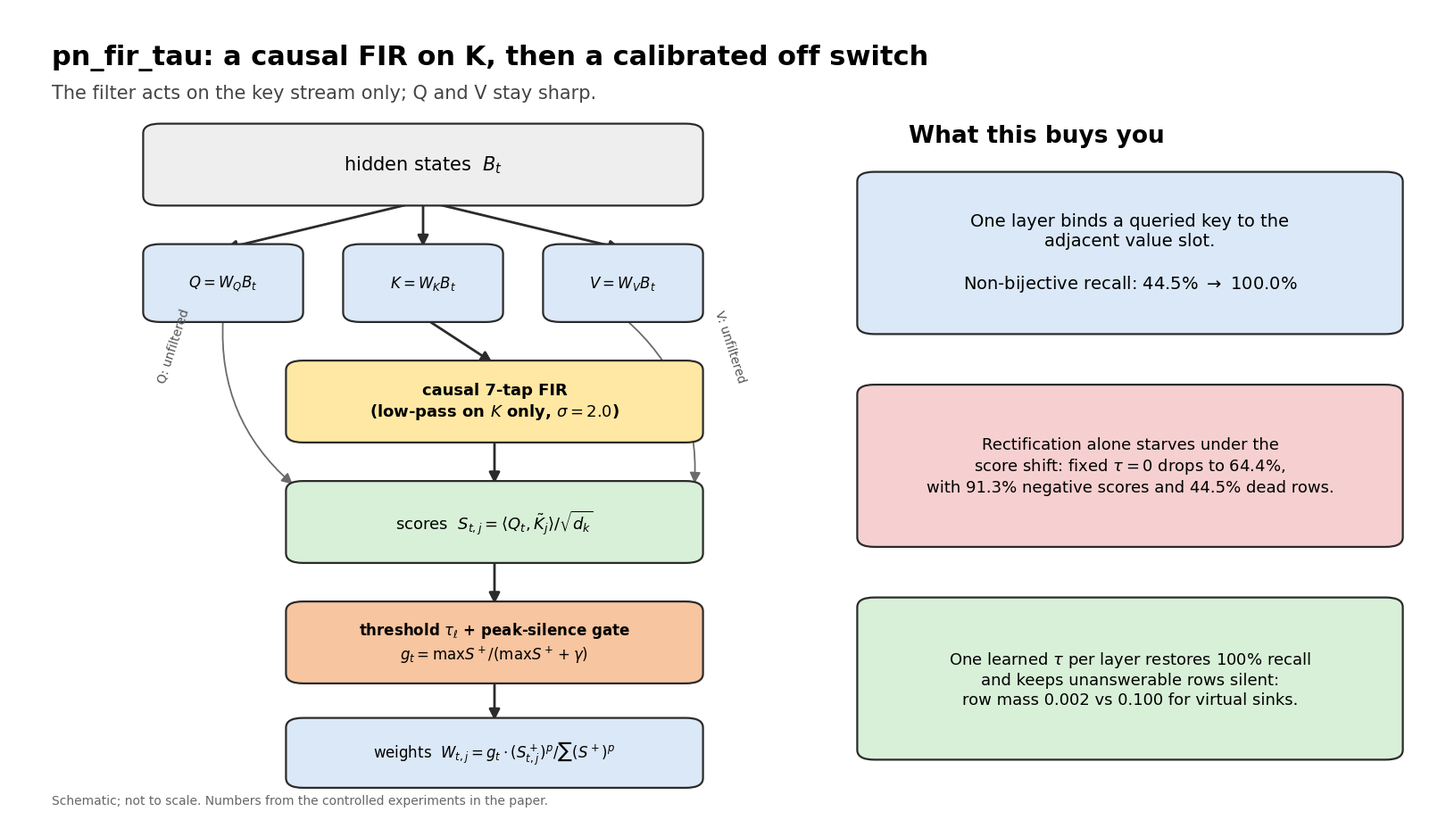

This figure's Python source: (Note: this script raises an exception after producing the figure.)
"""Two 16:9 explanatory schematics for the paper / social posts.

Outputs (PNG + PDF) in figures/:
  fig19_schematic_architecture_16x9
  fig20_schematic_abstention_16x9
No data axes; these are diagrams, so they are not part of the data-figure audit.
"""
import matplotlib
matplotlib.use("Agg")
import matplotlib.pyplot as plt
from matplotlib.patches import FancyBboxPatch, FancyArrowPatch, Rectangle

plt.rcParams.update({
    "font.family": "DejaVu Sans",
    "font.size": 13,
    "mathtext.fontset": "dejavusans",
})

BLUE = "#dbe8f7"
YELLOW = "#ffe8a3"
ORANGE = "#f7c59f"
GREEN = "#d8f0d8"
RED = "#f6d0d0"
GREY = "#eeeeee"
EDGE = "#2b2b2b"


def box(ax, x, y, w, h, text, fc=BLUE, ec=EDGE, fs=13, bold=False, lw=1.6):
    ax.add_patch(FancyBboxPatch(
        (x, y), w, h,
        boxstyle="round,pad=0.006,rounding_size=0.012",
        fc=fc, ec=ec, lw=lw, transform=ax.transAxes, zorder=2))
    ax.text(x + w / 2, y + h / 2, text, ha="center", va="center",
            fontsize=fs, fontweight="bold" if bold else "normal",
            transform=ax.transAxes, zorder=3, linespacing=1.25)


def arrow(ax, x1, y1, x2, y2, color=EDGE, lw=2.0, style="-|>", rad=0.0):
    ax.add_patch(FancyArrowPatch(
        (x1, y1), (x2, y2),
        arrowstyle=style, mutation_scale=18,
        lw=lw, color=color, connectionstyle=f"arc3,rad={rad}",
        transform=ax.transAxes, zorder=1))


def architecture():
    fig = plt.figure(figsize=(16, 9), dpi=200)
    ax = fig.add_axes([0, 0, 1, 1])
    ax.set_xlim(0, 1)
    ax.set_ylim(0, 1)
    ax.axis("off")

    ax.text(0.03, 0.955, "pn_fir_tau: a causal FIR on K, then a calibrated off switch",
            fontsize=22, fontweight="bold", transform=ax.transAxes, va="top")
    ax.text(0.03, 0.905, "The filter acts on the key stream only; Q and V stay sharp.",
            fontsize=15, color="#444444", transform=ax.transAxes, va="top")

    # Left: vertical pipeline
    box(ax, 0.10, 0.76, 0.38, 0.09, "hidden states  $B_t$", fc=GREY, fs=15)
    box(ax, 0.10, 0.615, 0.10, 0.085, "$Q = W_Q B_t$", fs=12)
    box(ax, 0.24, 0.615, 0.10, 0.085, "$K = W_K B_t$", fs=12)
    box(ax, 0.38, 0.615, 0.10, 0.085, "$V = W_V B_t$", fs=12)

    box(ax, 0.20, 0.465, 0.28, 0.09,
        "causal 7-tap FIR\n(low-pass on $K$ only, $\\sigma=2.0$)", fc=YELLOW, fs=13, bold=True)
    box(ax, 0.20, 0.315, 0.28, 0.09,
        "scores  $S_{t,j} = \\langle Q_t, \\tilde{K}_j \\rangle / \\sqrt{d_k}$", fc=GREEN, fs=13)
    box(ax, 0.20, 0.165, 0.28, 0.09,
        "threshold $\\tau_\\ell$ + peak-silence gate\n$g_t = \\max S^+ / (\\max S^+ + \\gamma)$", fc=ORANGE, fs=12, bold=True)
    box(ax, 0.20, 0.035, 0.28, 0.075,
        "weights  $W_{t,j} = g_t \\cdot (S^+_{t,j})^p / \\sum (S^+)^p$", fc=BLUE, fs=12)

    # arrows
    arrow(ax, 0.29, 0.76, 0.15, 0.70, rad=0.0)
    arrow(ax, 0.29, 0.76, 0.29, 0.70)
    arrow(ax, 0.29, 0.76, 0.43, 0.70, rad=0.0)
    arrow(ax, 0.29, 0.615, 0.34, 0.557)
    arrow(ax, 0.34, 0.465, 0.34, 0.405)
    arrow(ax, 0.34, 0.315, 0.34, 0.255)
    arrow(ax, 0.34, 0.165, 0.34, 0.110)

    # bypass Q and V to scores
    arrow(ax, 0.15, 0.615, 0.20, 0.405, rad=0.25, color="#6b6b6b", lw=1.3, style="-|>")
    arrow(ax, 0.43, 0.615, 0.48, 0.405, rad=-0.25, color="#6b6b6b", lw=1.3, style="-|>")
    ax.text(0.115, 0.535, "Q: unfiltered", fontsize=10, color="#555555", rotation=72,
            transform=ax.transAxes, ha="center")
    ax.text(0.505, 0.535, "V: unfiltered", fontsize=10, color="#555555", rotation=-72,
            transform=ax.transAxes, ha="center")

    # Right: why it matters
    ax.text(0.63, 0.855, "What this buys you", fontsize=19, fontweight="bold",
            transform=ax.transAxes, va="top")

    box(ax, 0.60, 0.60, 0.37, 0.19,
        "One layer binds a queried key to the\nadjacent value slot.\n\n"
        "Non-bijective recall: 44.5% $\\rightarrow$ 100.0%",
        fc=BLUE, fs=14)
    box(ax, 0.60, 0.335, 0.37, 0.19,
        "Rectification alone starves under the\nscore shift: fixed $\\tau=0$ drops to 64.4%,\n"
        "with 91.3% negative scores and 44.5% dead rows.",
        fc=RED, fs=13)
    box(ax, 0.60, 0.07, 0.37, 0.19,
        "One learned $\\tau$ per layer restores 100% recall\nand keeps unanswerable rows silent:\n"
        "row mass 0.002 vs 0.100 for virtual sinks.",
        fc=GREEN, fs=13)

    ax.text(0.03, 0.005, "Schematic; not to scale. Numbers from the controlled experiments in the paper.",
            fontsize=10, color="#666666", transform=ax.transAxes, va="bottom")

    fig.savefig("social/fig19_schematic_architecture_16x9.png", bbox_inches=None, facecolor="white")
    fig.savefig("social/fig19_schematic_architecture_16x9.pdf", bbox_inches=None, facecolor="white")
    plt.close(fig)


def token_row(ax, y, weights, colors, labels, x0=0.21, width=0.44, h=0.11):
    n = len(weights)
    gap = 0.008
    w = (width - gap * (n - 1)) / n
    for i, (wt, col, lab) in enumerate(zip(weights, colors, labels)):
        x = x0 + i * (w + gap)
        ax.add_patch(Rectangle((x, y), w, h, fc=col, ec=EDGE, lw=1.2,
                               transform=ax.transAxes, zorder=2))
        ax.text(x + w / 2, y + h / 2, lab, ha="center", va="center", fontsize=10,
                transform=ax.transAxes, zorder=3)
        ax.text(x + w / 2, y - 0.022, f"{wt:.3f}", ha="center", va="top", fontsize=9,
                color="#444444", transform=ax.transAxes)


def abstention():
    fig = plt.figure(figsize=(16, 9), dpi=200)
    ax = fig.add_axes([0, 0, 1, 1])
    ax.set_xlim(0, 1)
    ax.set_ylim(0, 1)
    ax.axis("off")

    ax.text(0.03, 0.955, "Softmax has no off switch. pn_fir_tau does.",
            fontsize=22, fontweight="bold", transform=ax.transAxes, va="top")
    ax.text(0.03, 0.905, "Same query, no matching key: what each normalizer writes into the residual stream.",
            fontsize=14, color="#444444", transform=ax.transAxes, va="top")

    labels = ["junk", "junk", "junk", "junk", "junk", "junk", "junk", "junk"]

    # Softmax row
    y = 0.70
    ax.text(0.03, y + 0.055, "Softmax", fontsize=17, fontweight="bold", transform=ax.transAxes)
    ax.text(0.03, y + 0.015, "simplex: mass = 1.000", fontsize=11, color="#555555", transform=ax.transAxes)
    token_row(ax, y, [0.125] * 8, [BLUE] * 8, labels)
    box(ax, 0.70, y, 0.27, 0.11, "residual gets a weighted average\nof irrelevant values  →  hallucination",
        fc=RED, fs=12, bold=False)
    arrow(ax, 0.665, y + 0.055, 0.70, y + 0.055, color="#a33", lw=2)
    ax.text(0.21, y - 0.065, "Hallucination rate on absent queries: 27.2–34.4% across simplex normalizers (Exp 5).",
            fontsize=11, color="#7a1f1f", transform=ax.transAxes)

    # Virtual sink row
    y = 0.43
    ax.text(0.03, y + 0.055, "Virtual-sink Softmax", fontsize=17, fontweight="bold", transform=ax.transAxes)
    ax.text(0.03, y + 0.015, "mass < 1, but tails stay positive", fontsize=11, color="#555555", transform=ax.transAxes)
    token_row(ax, y, [0.1125] * 8, [BLUE] * 8, labels)
    ax.add_patch(Rectangle((0.665, y), 0.04, 0.11, fc=GREY, ec=EDGE, lw=1.2, transform=ax.transAxes))
    ax.text(0.685, y + 0.055, "sink", ha="center", va="center", fontsize=9, transform=ax.transAxes)
    ax.text(0.685, y - 0.022, "0.100", ha="center", va="top", fontsize=9, color="#444444", transform=ax.transAxes)
    box(ax, 0.72, y, 0.25, 0.11, "still leaks 0.100 mass\ninto the residual", fc=ORANGE, fs=12)
    arrow(ax, 0.705, y + 0.055, 0.72, y + 0.055, color="#a33", lw=2)
    ax.text(0.21, y - 0.065, "Residual leakage on absent keys: 0.100 ± 0.005 (Exp 5).",
            fontsize=11, color="#7a4a1f", transform=ax.transAxes)

    # pn_fir_tau row
    y = 0.16
    ax.text(0.03, y + 0.055, "pn_fir_tau", fontsize=17, fontweight="bold", transform=ax.transAxes)
    ax.text(0.03, y + 0.015, "sub-simplex: mass ≤ 1", fontsize=11, color="#555555", transform=ax.transAxes)
    token_row(ax, y, [0.00025] * 8, [GREEN] * 8, ["0"] * 8)
    box(ax, 0.70, y, 0.27, 0.11, "residual preserved\n(no update)", fc=GREEN, fs=13, bold=True)
    arrow(ax, 0.665, y + 0.055, 0.70, y + 0.055, color="#2e7d32", lw=2)
    ax.text(0.21, y - 0.065, "Unanswerable-row mass: 0.002 ± 0.002; peak gate closes the row (Exp 5).",
            fontsize=11, color="#1f5a24", transform=ax.transAxes)

    ax.text(0.03, 0.02, "Controlled synthetic abstention task, 50% unanswerable queries; see the paper for scope.",
            fontsize=10, color="#666666", transform=ax.transAxes, va="bottom")

    fig.savefig("social/fig20_schematic_abstention_16x9.png", bbox_inches=None, facecolor="white")
    fig.savefig("social/fig20_schematic_abstention_16x9.pdf", bbox_inches=None, facecolor="white")
    plt.close(fig)


if __name__ == "__main__":
    architecture()
    abstention()
    print("wrote fig19 and fig20 (16:9, PNG+PDF)")
